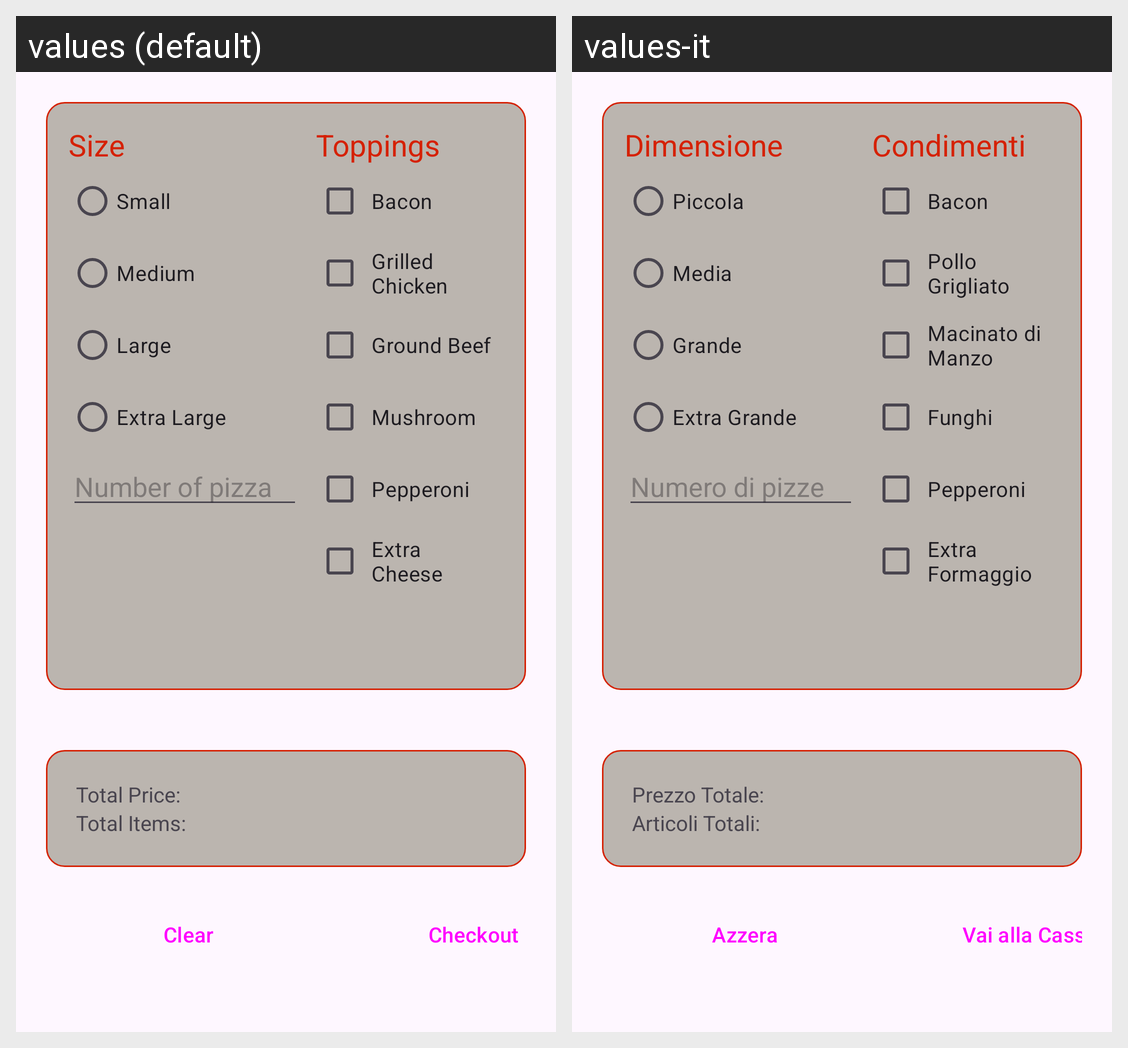

The Android screen above is rendered under two locales of the same app. Produce the string resources it draws, with the default and per-locale values.
Android screen res/layout/pizza_options.xml rendered under 2 locales, left to right: values (default), values-it. Device: Nexus 5 (rendered at 1080×1920; each locale shown at half size, 540×960, under a caption strip naming it); theme Theme.WOWPizza.
Strings drawn on this screen, with the default value and each locale's value (text and hints the layout hard-codes, and strings that could not be matched under every locale, appear in the picture but are not listed):

size
  values: Size
  values-it: Dimensione

smallbutton
  values: Small
  values-it: Piccola

medium
  values: Medium
  values-it: Media

large
  values: Large
  values-it: Grande

extra_large
  values: Extra Large
  values-it: Extra Grande

number_of_pizza
  values: Number of pizza
  values-it: Numero di pizze

toppings
  values: Toppings
  values-it: Condimenti

bacon
  values: Bacon
  values-it: Bacon

grilled_chicken
  values: Grilled Chicken
  values-it: Pollo Grigliato

groundbeef
  values: Ground Beef
  values-it: Macinato di Manzo

mushroom
  values: Mushroom
  values-it: Funghi

pepperoni1
  values: Pepperoni
  values-it: Pepperoni

extra_cheese
  values: Extra Cheese
  values-it: Extra Formaggio

total_price
  values: Total Price:
  values-it: Prezzo Totale:

totalitems
  values: Total Items:
  values-it: Articoli Totali:

clear
  values: Clear
  values-it: Azzera

checkout
  values: Checkout
  values-it: Vai alla Cassa
